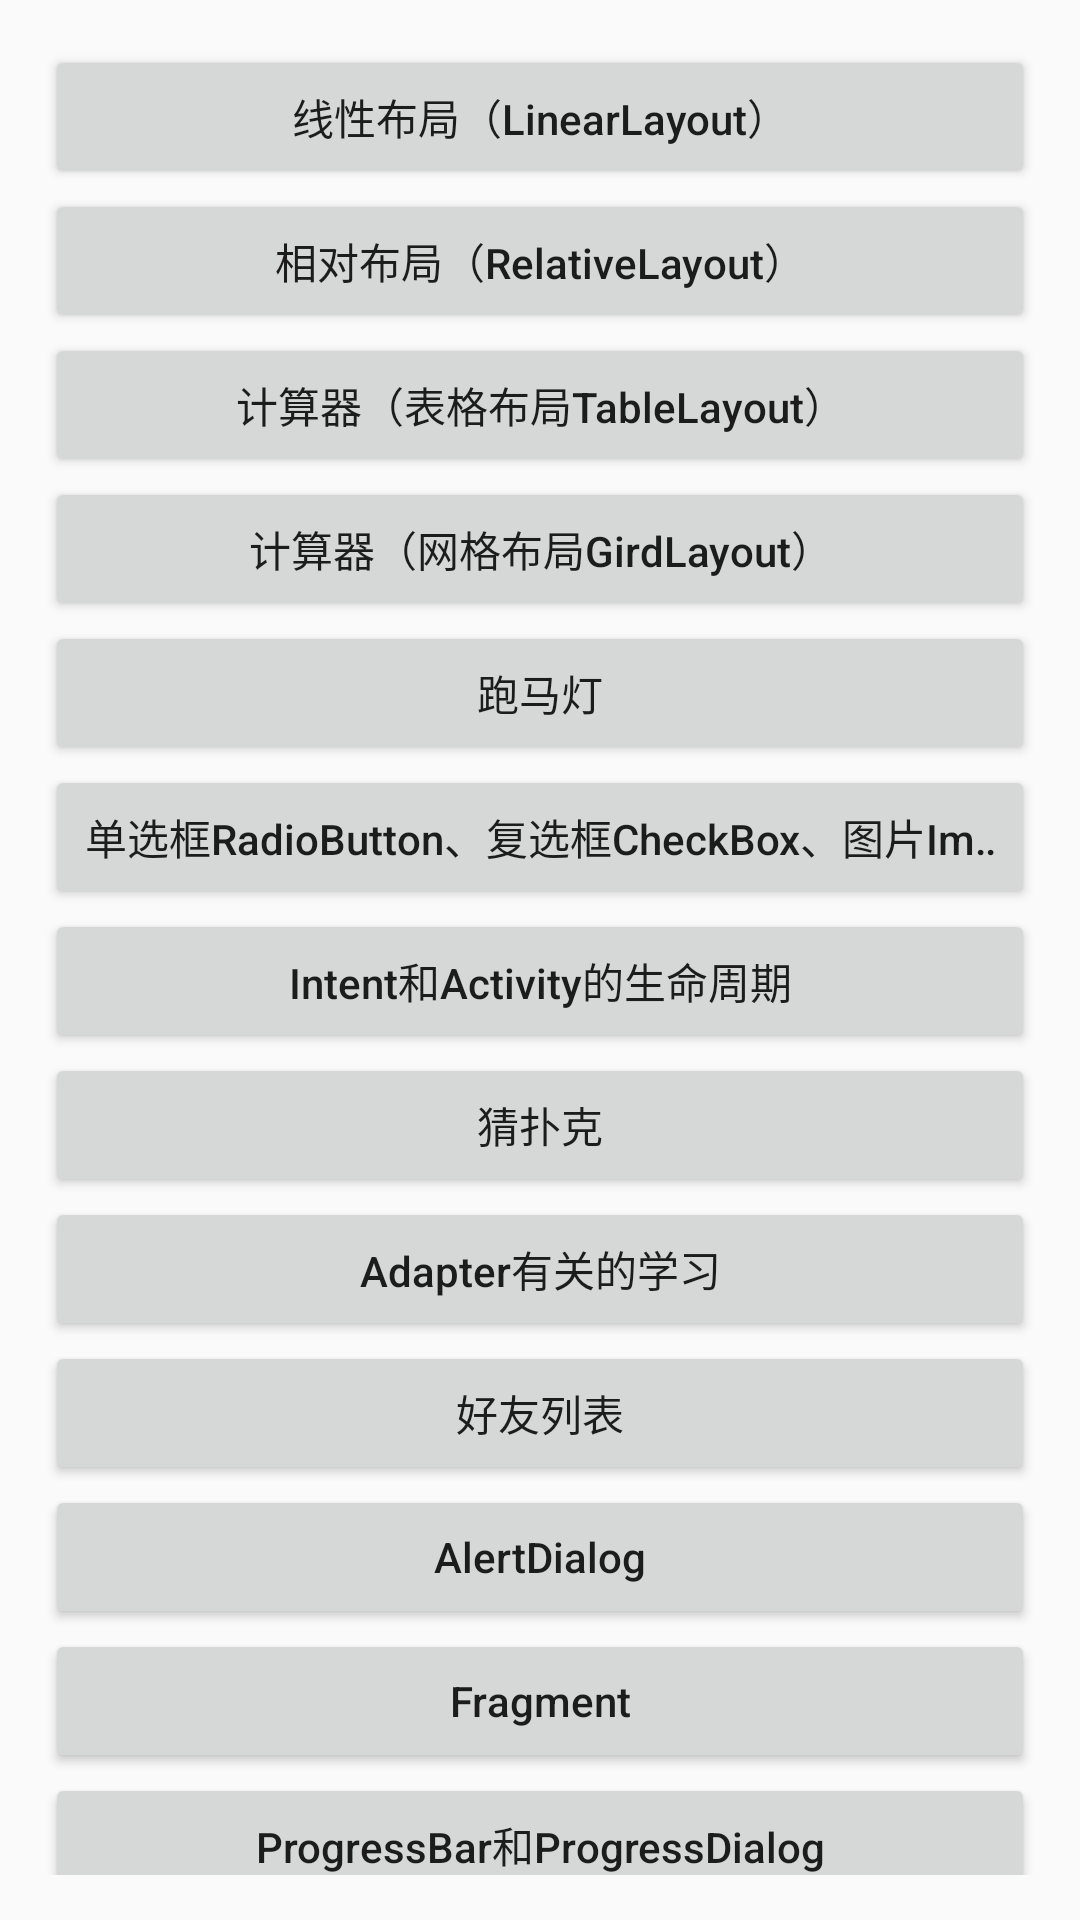

Here is an Android app screen rendered from its layout file. Give the layout XML and the strings, colors and styles it references.
<!-- AndroidManifest.xml: application theme AppTheme -->
<!-- res/layout/activity_main.xml -->
<?xml version="1.0" encoding="utf-8"?>
<ScrollView xmlns:android="http://schemas.android.com/apk/res/android"
    xmlns:app="http://schemas.android.com/apk/res-auto"
    xmlns:tools="http://schemas.android.com/tools"
    android:layout_width="match_parent"
    android:layout_height="match_parent"
    tools:context=".MainActivity"
    android:padding="15dp"
    android:scrollbars="none">

    <LinearLayout
        android:layout_width="match_parent"
        android:layout_height="wrap_content"
        android:orientation="vertical">

        <Button
            android:id="@+id/btn_main_1"
            android:layout_width="match_parent"
            android:layout_height="wrap_content"
            android:text="线性布局（LinearLayout）"
            android:textAllCaps="false" />
        <Button
            android:id="@+id/btn_main_2"
            android:layout_width="match_parent"
            android:layout_height="wrap_content"
            android:text="相对布局（RelativeLayout）"
            android:textAllCaps="false" />
        <Button
            android:id="@+id/btn_main_3"
            android:layout_width="match_parent"
            android:layout_height="wrap_content"
            android:text="计算器（表格布局TableLayout）"
            android:textAllCaps="false" />
        <Button
            android:id="@+id/btn_main_4"
            android:layout_width="match_parent"
            android:layout_height="wrap_content"
            android:text="计算器（网格布局GirdLayout）"
            android:textAllCaps="false" />
        <Button
            android:id="@+id/btn_main_5"
            android:layout_width="match_parent"
            android:layout_height="wrap_content"
            android:text="跑马灯"
            android:textAllCaps="false" />
        <Button
            android:id="@+id/btn_main_6"
            android:layout_width="match_parent"
            android:layout_height="wrap_content"
            android:text="单选框RadioButton、复选框CheckBox、图片ImageView、（测试一下Button的跑马灯Coded by hzx）"
            android:ellipsize="marquee"
            android:focusable="true"
            android:focusableInTouchMode="true"
            android:marqueeRepeatLimit="marquee_forever"
            android:singleLine="true"

            android:textAllCaps="false" />
        <Button
            android:id="@+id/btn_main_7"
            android:layout_width="match_parent"
            android:layout_height="wrap_content"
            android:text="Intent和Activity的生命周期"
            android:textAllCaps="false" />
        <Button
            android:id="@+id/btn_main_8"
            android:layout_width="match_parent"
            android:layout_height="wrap_content"
            android:text="猜扑克"
            android:textAllCaps="false" />
        <Button
            android:id="@+id/btn_main_9"
            android:layout_width="match_parent"
            android:layout_height="wrap_content"
            android:text="Adapter有关的学习"
            android:textAllCaps="false" />
        <Button
            android:id="@+id/btn_main_10"
            android:layout_width="match_parent"
            android:layout_height="wrap_content"
            android:text="好友列表"
            android:textAllCaps="false" />
        <Button
            android:id="@+id/btn_main_11"
            android:layout_width="match_parent"
            android:layout_height="wrap_content"
            android:text="AlertDialog"
            android:textAllCaps="false" />
        <Button
            android:id="@+id/btn_main_12"
            android:layout_width="match_parent"
            android:layout_height="wrap_content"
            android:text="Fragment"
            android:textAllCaps="false" />
        <Button
            android:id="@+id/btn_main_13"
            android:layout_width="match_parent"
            android:layout_height="wrap_content"
            android:text="ProgressBar和ProgressDialog"
            android:textAllCaps="false" />

    </LinearLayout>





</ScrollView>
<!-- resources referenced by this layout -->
<resources>
  <style name="AppTheme" parent="Theme.AppCompat.Light.DarkActionBar">
          
          <item name="colorPrimary">@color/colorPrimary</item>
          <item name="colorPrimaryDark">@color/colorPrimaryDark</item>
          <item name="colorAccent">@color/colorAccent</item>
      </style>
  <!-- not gathered from this repository: default colours our renderer supplied (Android Studio template values) -->
  <color name="colorPrimary">#FF6200EE</color>
  <color name="colorPrimaryDark">#FF3700B3</color>
  <color name="colorAccent">#FF03DAC5</color>
</resources>
